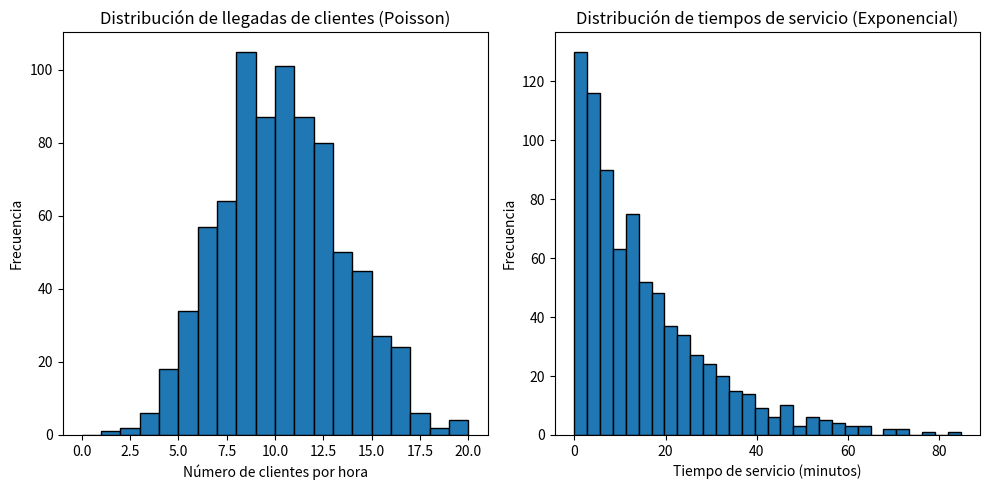

Here is the Python script that generated this plot:
import numpy as np
import matplotlib.pyplot as plt
import math

lambda_llegadas = 10
tiempo_servicio_promedio = 15
lambda_servicio = 1 / tiempo_servicio_promedio

def poisson_inverse_transform(lambda_poisson, U):
    F_k = 0
    k = 0
    while True:
        F_k += (lambda_poisson ** k) * math.exp(-lambda_poisson) / math.factorial(k)
        if U <= F_k:
            return k
        k += 1

def exponencial_inverse_transform(lambda_servicio, U):
    return -math.log(1 - U) / lambda_servicio

num_horas = 8
num_simulaciones = 100
llegadas_simuladas = []
servicios_simulados = []

for _ in range(num_horas):
    U_llegadas = np.random.uniform(0, 1, num_simulaciones)
    llegadas_hora = [poisson_inverse_transform(lambda_llegadas, u) for u in U_llegadas]
    llegadas_simuladas.extend(llegadas_hora)
    
    U_servicio = np.random.uniform(0, 1, len(llegadas_hora))
    tiempos_servicio = [exponencial_inverse_transform(lambda_servicio, u) for u in U_servicio]
    servicios_simulados.extend(tiempos_servicio)

print("Llegadas simuladas por hora:")
print(llegadas_simuladas)
print("Tiempos de servicio (en minutos) simulados:")
print(servicios_simulados)

plt.figure(figsize=(10, 5))

plt.subplot(1, 2, 1)
plt.hist(llegadas_simuladas, bins=range(0, max(llegadas_simuladas)+1), edgecolor='black')
plt.title("Distribución de llegadas de clientes (Poisson)")
plt.xlabel("Número de clientes por hora")
plt.ylabel("Frecuencia")

plt.subplot(1, 2, 2)
plt.hist(servicios_simulados, bins=30, edgecolor='black')
plt.title("Distribución de tiempos de servicio (Exponencial)")
plt.xlabel("Tiempo de servicio (minutos)")
plt.ylabel("Frecuencia")

plt.tight_layout()
plt.show()
